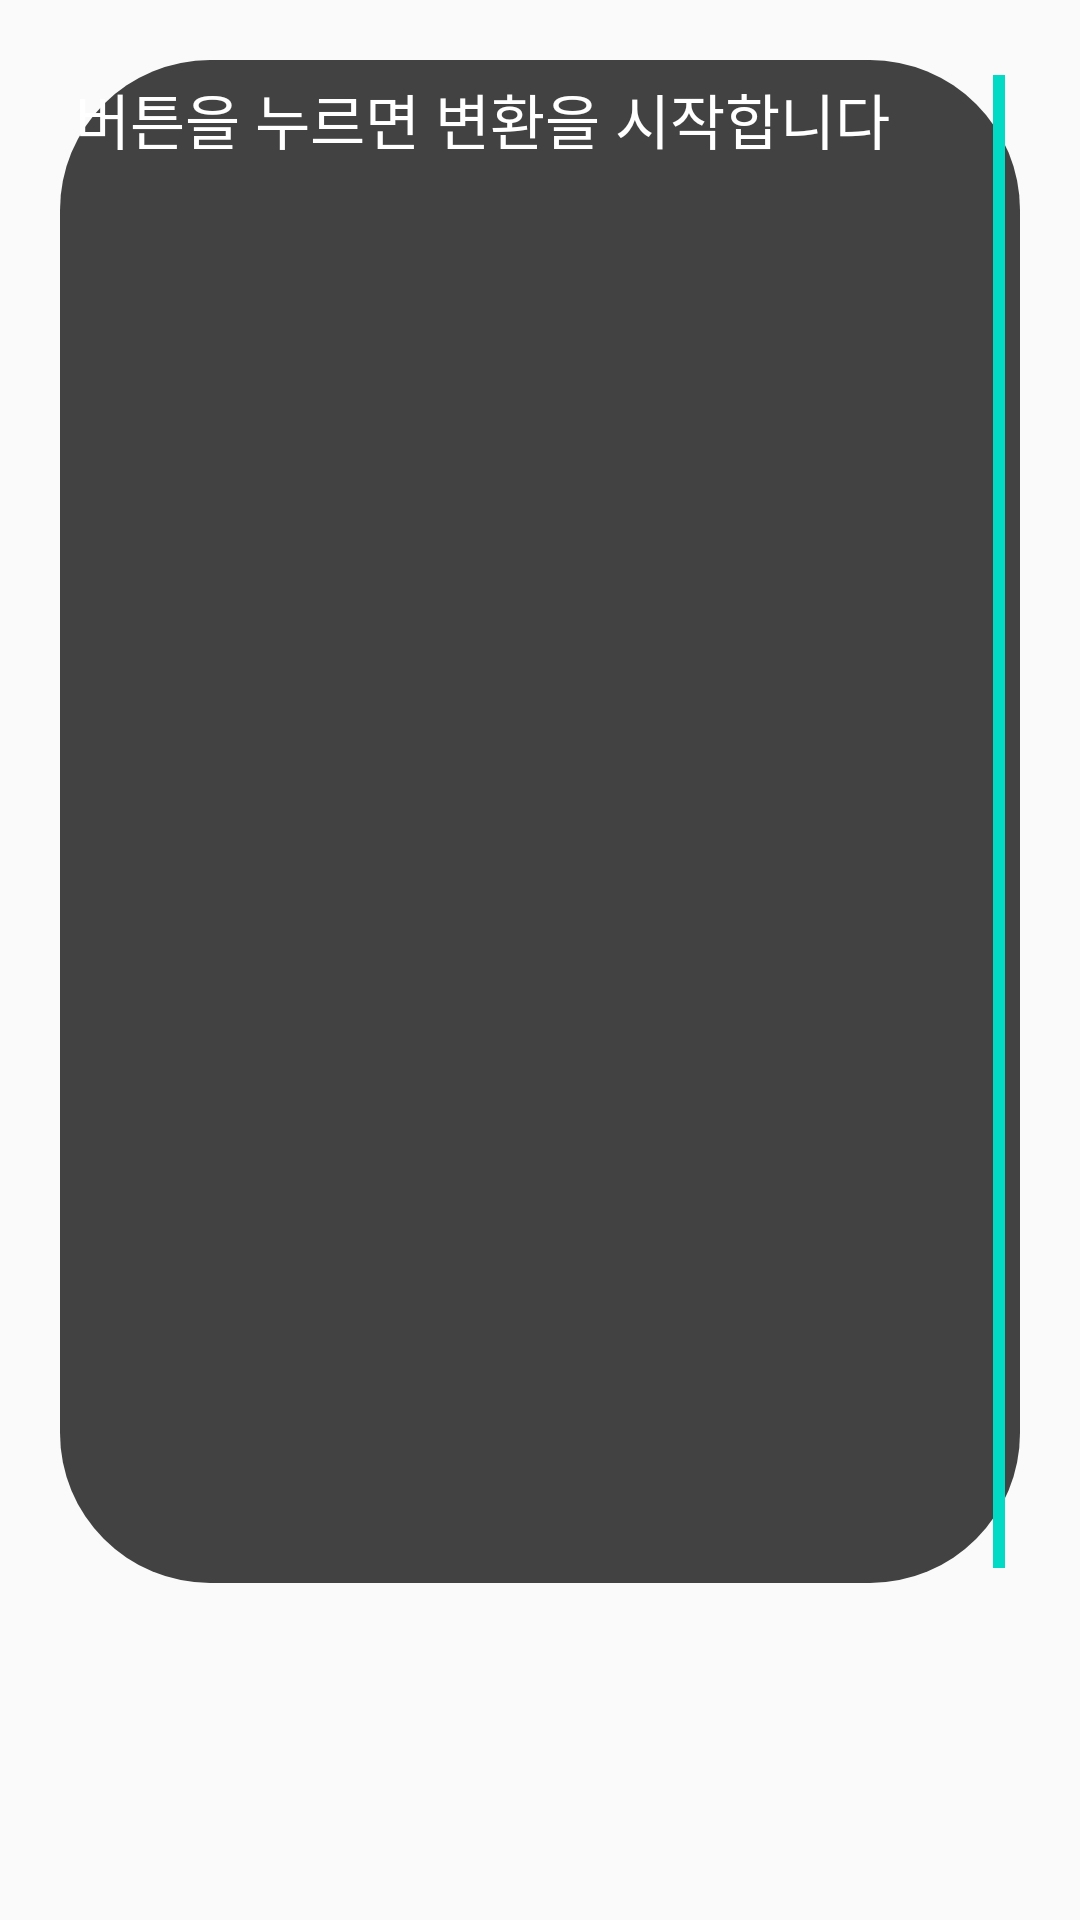

Produce the Android XML layout that renders to this screen, including the resource entries it uses.
<!-- AndroidManifest.xml: application theme AppTheme.NoActionBar -->
<!-- res/layout/activity_stt_activity.xml -->
<?xml version="1.0" encoding="utf-8"?>
<androidx.constraintlayout.widget.ConstraintLayout xmlns:android="http://schemas.android.com/apk/res/android"
    xmlns:app="http://schemas.android.com/apk/res-auto"
    xmlns:tools="http://schemas.android.com/tools"
    android:layout_width="match_parent"
    android:layout_height="match_parent"
    tools:context=".STTActivity">

    <LinearLayout
        android:layout_width="match_parent"
        android:layout_height="match_parent"
        android:orientation="vertical">

        <TextView
            android:id="@+id/contentsTextView"
            android:layout_width="match_parent"
            android:layout_height="wrap_content"
            android:layout_margin="20dp"
            android:layout_weight="1"
            android:background="@drawable/layout_stt_bg"
            android:textColor="#ffffff"
            android:gravity="top"
            android:hint="버튼을 누르면 변환을 시작합니다"
            android:textColorHint="#ffffff"
            android:inputType="textMultiLine"
            android:textSize="20dp"
            android:scrollbars="vertical"
            android:scrollbarFadeDuration="0"
            android:scrollbarTrackVertical="@color/colorAccent"
            android:scrollbarAlwaysDrawVerticalTrack="true"
            android:padding="5dp" />

        <ImageButton
            android:id="@+id/recordBtn"
            android:layout_width="60dp"
            android:layout_height="60dp"
            android:layout_gravity="center"
            android:background="@android:color/transparent"
            android:contentDescription="record"
            android:scaleType="fitCenter"
            app:srcCompat="@drawable/ic_baseline_fiber_manual_record_24"/>

        <TextView
            android:id="@+id/recordTextView"
            android:layout_width="wrap_content"
            android:layout_height="wrap_content"
            android:layout_gravity="center_vertical"
            android:visibility="invisible"
            android:text="음성 녹음 시작"
            android:textSize="22sp" />




    </LinearLayout>
</androidx.constraintlayout.widget.ConstraintLayout>
<!-- resources referenced by this layout -->
<resources>
  <!-- drawable layout_stt_bg (drawable) -->
  <?xml version="1.0" encoding="utf-8"?>
  <shape xmlns:android="http://schemas.android.com/apk/res/android">
  
      <solid android:color="@color/cardview_dark_background" />
      <corners android:radius="50dp"/>
  
  
  </shape>
  <style name="AppTheme.NoActionBar">
          <item name="windowActionBar">false</item>
          <item name="windowNoTitle">true</item>
      </style>
  <!-- not gathered from this repository: default colours our renderer supplied (Android Studio template values) -->
  <color name="colorAccent">#FF03DAC5</color>
</resources>
